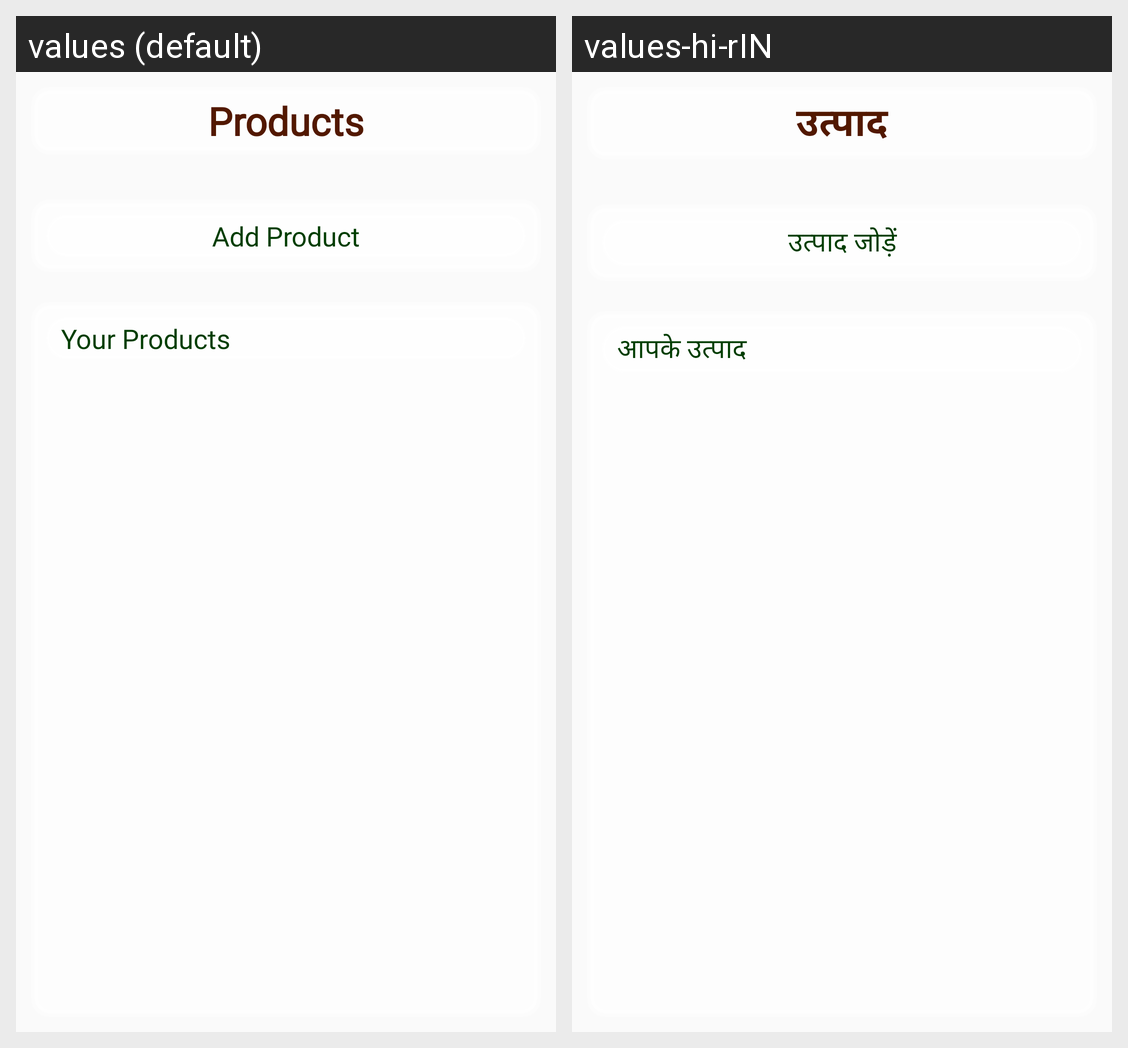

The Android screen above is rendered under two locales of the same app. Produce the string resources it draws, with the default and per-locale values.
Android screen res/layout/fragment_farmer_products.xml rendered under 2 locales, left to right: values (default), values-hi-rIN. Device: Nexus 5 (rendered at 1080×1920; each locale shown at half size, 540×960, under a caption strip naming it); theme AppTheme.
Strings drawn on this screen, with the default value and each locale's value (text and hints the layout hard-codes, and strings that could not be matched under every locale, appear in the picture but are not listed):

txt_farmer_products_title_txt
  values: Products
  values-hi-rIN: उत्पाद

farmer_products_seg1_heading_open_txt
  values: Add Product
  values-hi-rIN: उत्पाद जोड़ें

farmer_products_seg2_heading_txt
  values: Your Products
  values-hi-rIN: आपके उत्पाद
